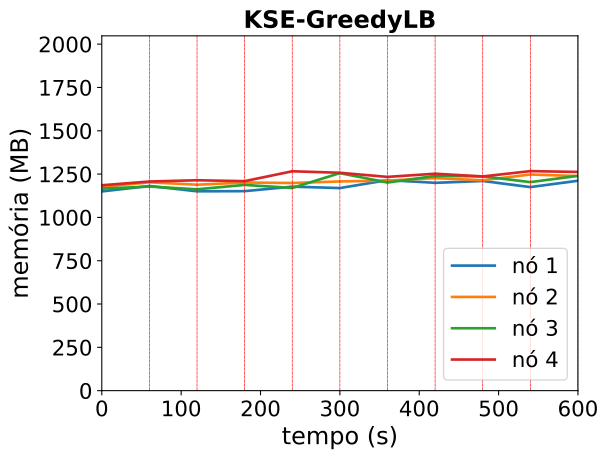

The data file committed next to this chart (first rows):
timestamp, ppgcc-m02_pod_amount, ppgcc-m02_memory, ppgcc-m02_cpu, ppgcc-m03_pod_amount, ppgcc-m03_memory, ppgcc-m03_cpu, ppgcc-m04_pod_amount, ppgcc-m04_memory, ppgcc-m04_cpu, ppgcc-m05_pod_amount, ppgcc-m05_memory, ppgcc-m05_cpu
0, 2, 1177424, 29335756, 3, 1204024, 32627810, 2, 1193920, 40361599, 3, 1213964, 32520652
60, 2, 1209764, 46228927, 3, 1231480, 46443172, 2, 1206460, 36446239, 3, 1236140, 43545558
120, 2, 1178216, 117028117, 2, 1217092, 147230972, 3, 1190092, 140523988, 3, 1243664, 80230634
180, 2, 1179140, 105250679, 2, 1230160, 83309105, 3, 1216096, 203476175, 3, 1238180, 182094515
240, 2, 1205804, 112307981, 2, 1227388, 153715400, 3, 1198144, 176826835, 3, 1296656, 161860694
300, 3, 1197356, 160688930, 2, 1236496, 160588372, 3, 1285792, 163776336, 2, 1287812, 79833164
360, 2, 1244480, 130177334, 3, 1241512, 165086027, 3, 1229956, 153728066, 2, 1263392, 198443373
420, 3, 1228384, 192975582, 3, 1256164, 185052886, 2, 1269236, 160133776, 2, 1282256, 210552576
480, 3, 1239208, 149173173, 3, 1243492, 151732929, 2, 1266728, 160747069, 2, 1266020, 171432692
540, 1, 1203172, 147180641, 3, 1277548, 215613293, 3, 1232540, 209449801, 3, 1297568, 197194699
600, 2, 1240660, 172332134, 3, 1268308, 163847164, 3, 1269764, 151884461, 2, 1292684, 175454314
